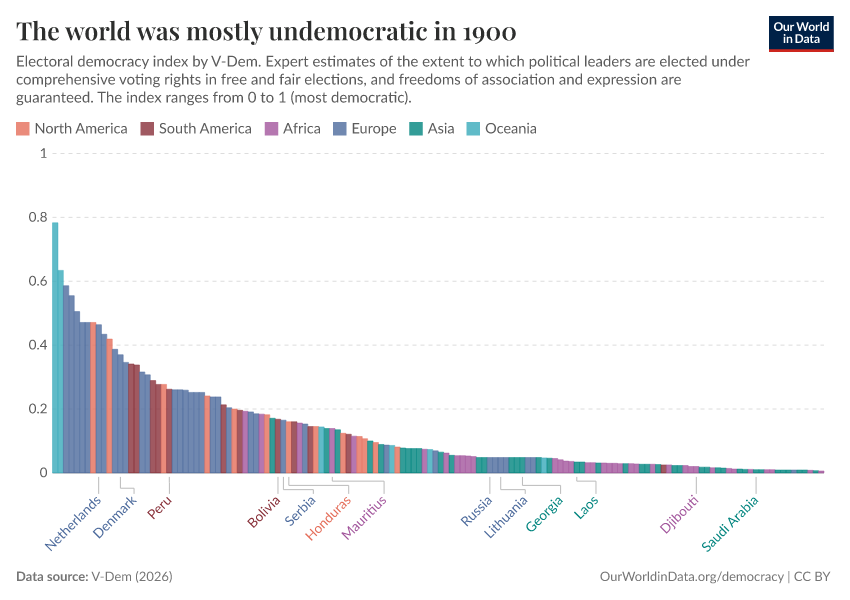

The file beside this chart, header and first rows:
Entity, Code, Year, Electoral democracy index, World region according to OWID
Argentina, ARG, 1900, 0.341, South America
Australia, AUS, 1900, 0.634, Oceania
Botswana, BWA, 1900, 0.03, Africa
China, CHN, 1900, 0.055, Asia
World, OWID_WRL, 1900, 0.1422, 
